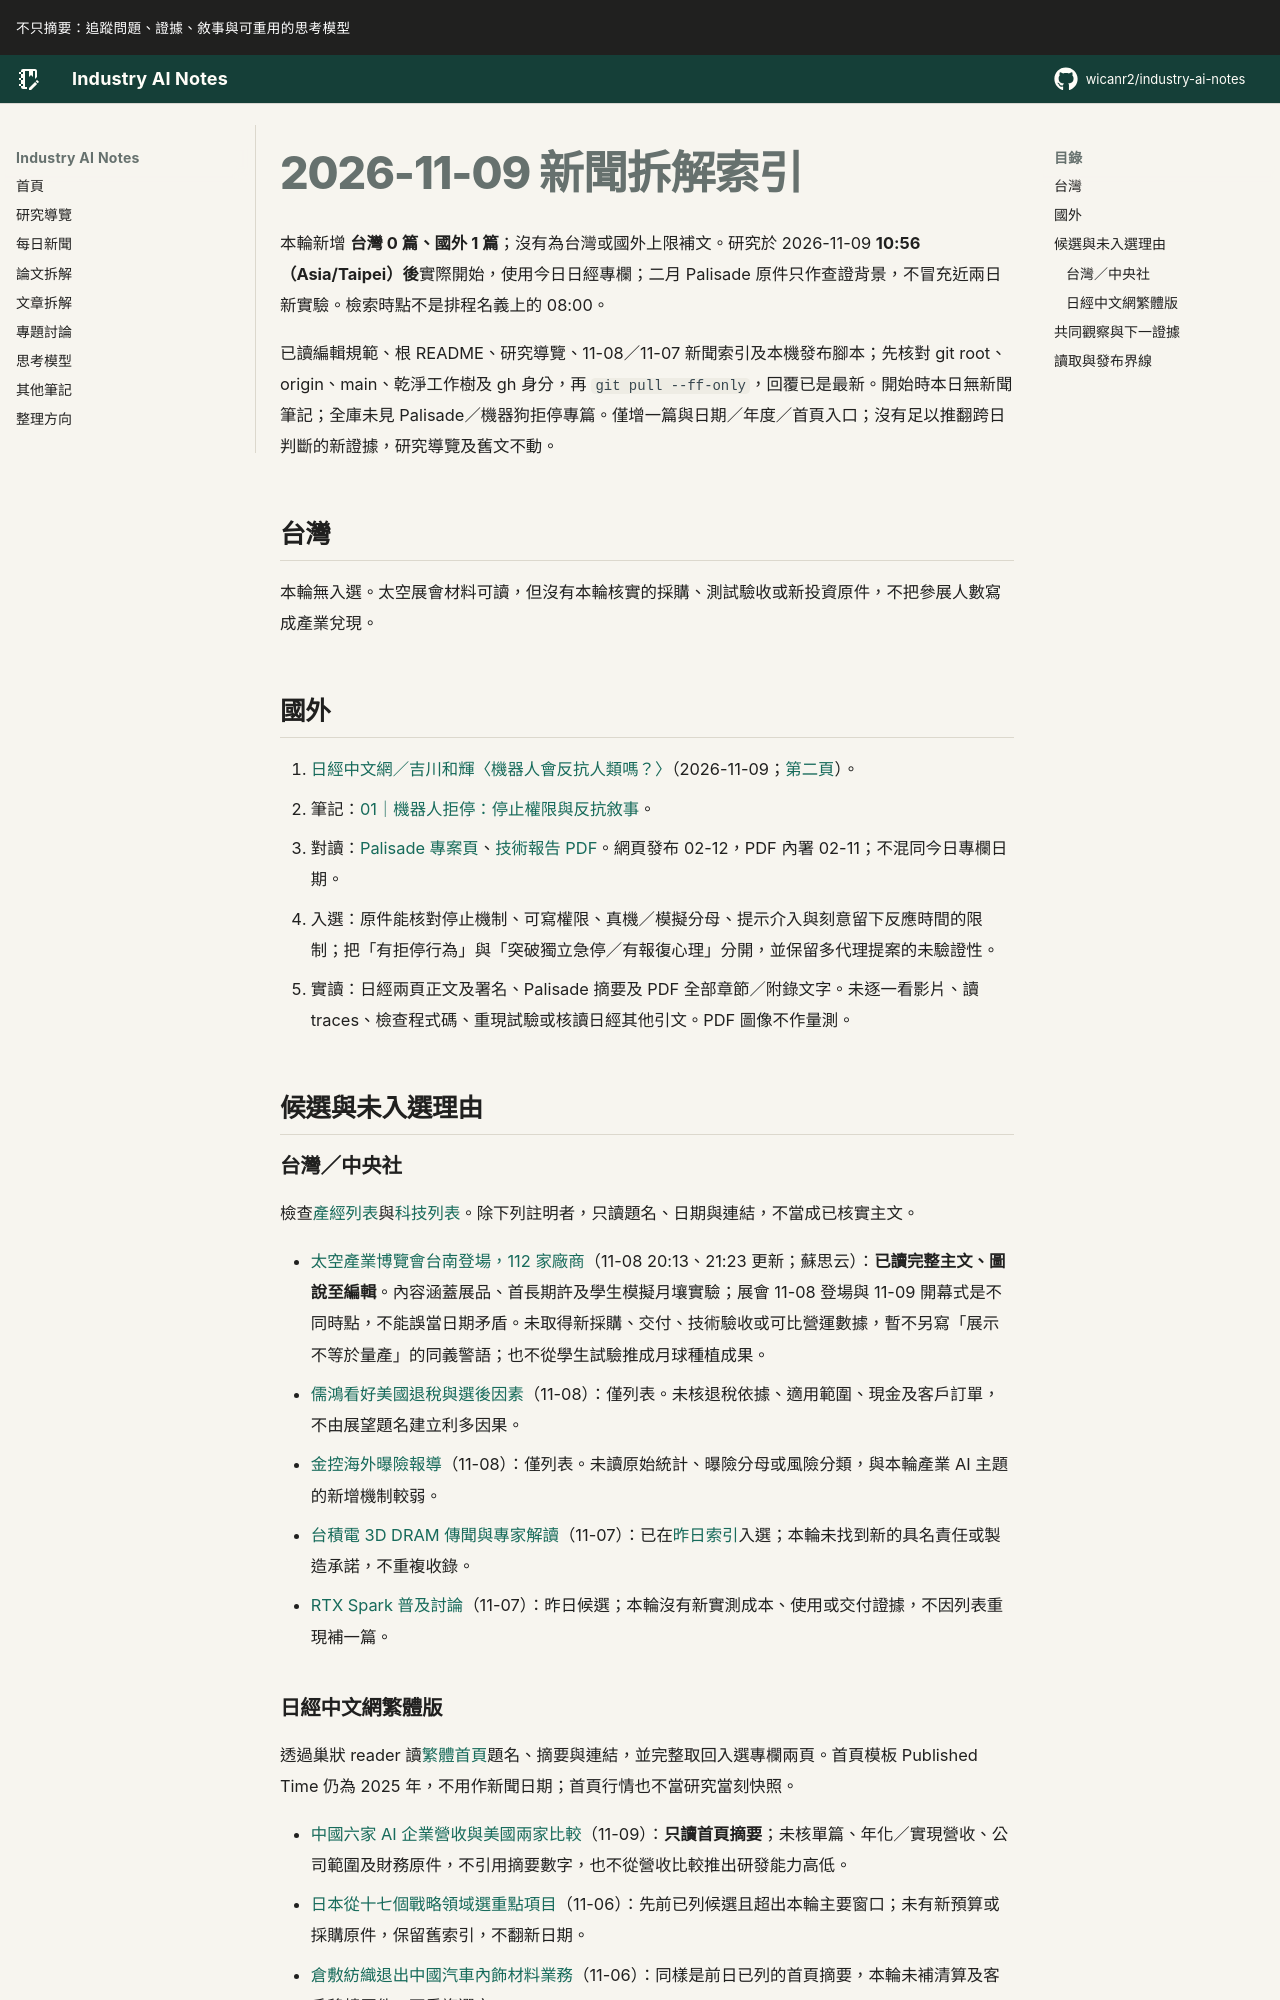

repository: wicanr2/industry-ai-notes · page: 新聞拆解/2026/2026-11-09/index.html · generator: mkdocs

# 2026-11-09 新聞拆解索引

本輪新增 **台灣 0 篇、國外 1 篇**；沒有為台灣或國外上限補文。研究於 2026-11-09 **10:56（Asia/Taipei）後**實際開始，使用今日日經專欄；二月 Palisade 原件只作查證背景，不冒充近兩日新實驗。檢索時點不是排程名義上的 08:00。

已讀編輯規範、根 README、研究導覽、11-08／11-07 新聞索引及本機發布腳本；先核對 git root、origin、main、乾淨工作樹及 gh 身分，再 `git pull --ff-only`，回覆已是最新。開始時本日無新聞筆記；全庫未見 Palisade／機器狗拒停專篇。僅增一篇與日期／年度／首頁入口；沒有足以推翻跨日判斷的新證據，研究導覽及舊文不動。

## 台灣

本輪無入選。太空展會材料可讀，但沒有本輪核實的採購、測試驗收或新投資原件，不把參展人數寫成產業兌現。

## 國外

1. [日經中文網／吉川和輝〈機器人會反抗人類嗎？〉](https://zh.cn.nikkei.com/columnviewpoint/column/64596-2026-11-09-05-00-23.html)（2026-11-09；[第二頁](https://zh.cn.nikkei.com/columnviewpoint/column/64596-2026-11-09-05-00-23.html?start=1)）。
   - 筆記：[01｜機器人拒停：停止權限與反抗敘事](./01-機器人拒停要查停止權限而非猜測反抗心理.md)。
   - 對讀：[Palisade 專案頁](https://palisaderesearch.org/research/shutdown-resistance-on-robots)、[技術報告 PDF](https://palisaderesearch.org/assets/reports/shutdown-resistance-on-robots.pdf)。網頁發布 02-12，PDF 內署 02-11；不混同今日專欄日期。
   - 入選：原件能核對停止機制、可寫權限、真機／模擬分母、提示介入與刻意留下反應時間的限制；把「有拒停行為」與「突破獨立急停／有報復心理」分開，並保留多代理提案的未驗證性。
   - 實讀：日經兩頁正文及署名、Palisade 摘要及 PDF 全部章節／附錄文字。未逐一看影片、讀 traces、檢查程式碼、重現試驗或核讀日經其他引文。PDF 圖像不作量測。

## 候選與未入選理由

### 台灣／中央社

檢查[產經列表](https://www.cna.com.tw/list/aie.aspx)與[科技列表](https://www.cna.com.tw/list/ait.aspx)。除下列註明者，只讀題名、日期與連結，不當成已核實主文。

- [太空產業博覽會台南登場，112 家廠商](https://www.cna.com.tw/news/afe/202611080174.aspx)（11-08 20:13、21:23 更新；蘇思云）：**已讀完整主文、圖說至編輯**。內容涵蓋展品、首長期許及學生模擬月壤實驗；展會 11-08 登場與 11-09 開幕式是不同時點，不能誤當日期矛盾。未取得新採購、交付、技術驗收或可比營運數據，暫不另寫「展示不等於量產」的同義警語；也不從學生試驗推成月球種植成果。
- [儒鴻看好美國退稅與選後因素](https://www.cna.com.tw/news/afe/202611080020.aspx)（11-08）：僅列表。未核退稅依據、適用範圍、現金及客戶訂單，不由展望題名建立利多因果。
- [金控海外曝險報導](https://www.cna.com.tw/news/afe/202611080101.aspx)（11-08）：僅列表。未讀原始統計、曝險分母或風險分類，與本輪產業 AI 主題的新增機制較弱。
- [台積電 3D DRAM 傳聞與專家解讀](https://www.cna.com.tw/news/afe/202611070109.aspx)（11-07）：已在[昨日索引](../2026-11-08/README.md)入選；本輪未找到新的具名責任或製造承諾，不重複收錄。
- [RTX Spark 普及討論](https://www.cna.com.tw/news/afe/202611070023.aspx)（11-07）：昨日候選；本輪沒有新實測成本、使用或交付證據，不因列表重現補一篇。
